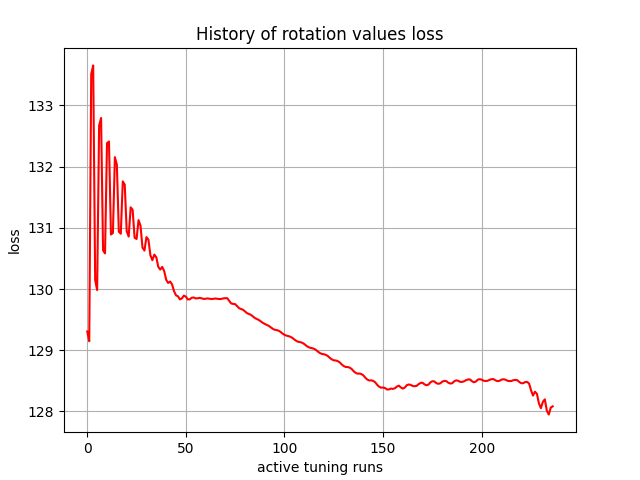

The file beside this chart, header and first rows:
, 0
0, 129.3
1, 129.1
2, 133.5
3, 133.7
4, 130.1
5, 130
6, 132.7
7, 132.8
8, 130.6
9, 130.6
10, 132.4
11, 132.4
12, 130.9
13, 130.9
14, 132.2
15, 132
16, 130.9
17, 130.9
18, 131.8
19, 131.7
20, 130.9
21, 130.9
22, 131.3
23, 131.3
24, 130.8
25, 130.8
26, 131.1
27, 131
28, 130.7
29, 130.6
30, 130.8
31, 130.8
32, 130.6
33, 130.5
34, 130.6
35, 130.5
36, 130.4
37, 130.3
38, 130.4
39, 130.3
40, 130.2
41, 130.1
42, 130.1
43, 130.1
44, 130
45, 129.9
46, 129.9
47, 129.8
48, 129.8
49, 129.9
50, 129.9
51, 129.8
52, 129.8
53, 129.9
54, 129.9
55, 129.8
56, 129.8
57, 129.9
58, 129.8
59, 129.8
... 177 more rows
